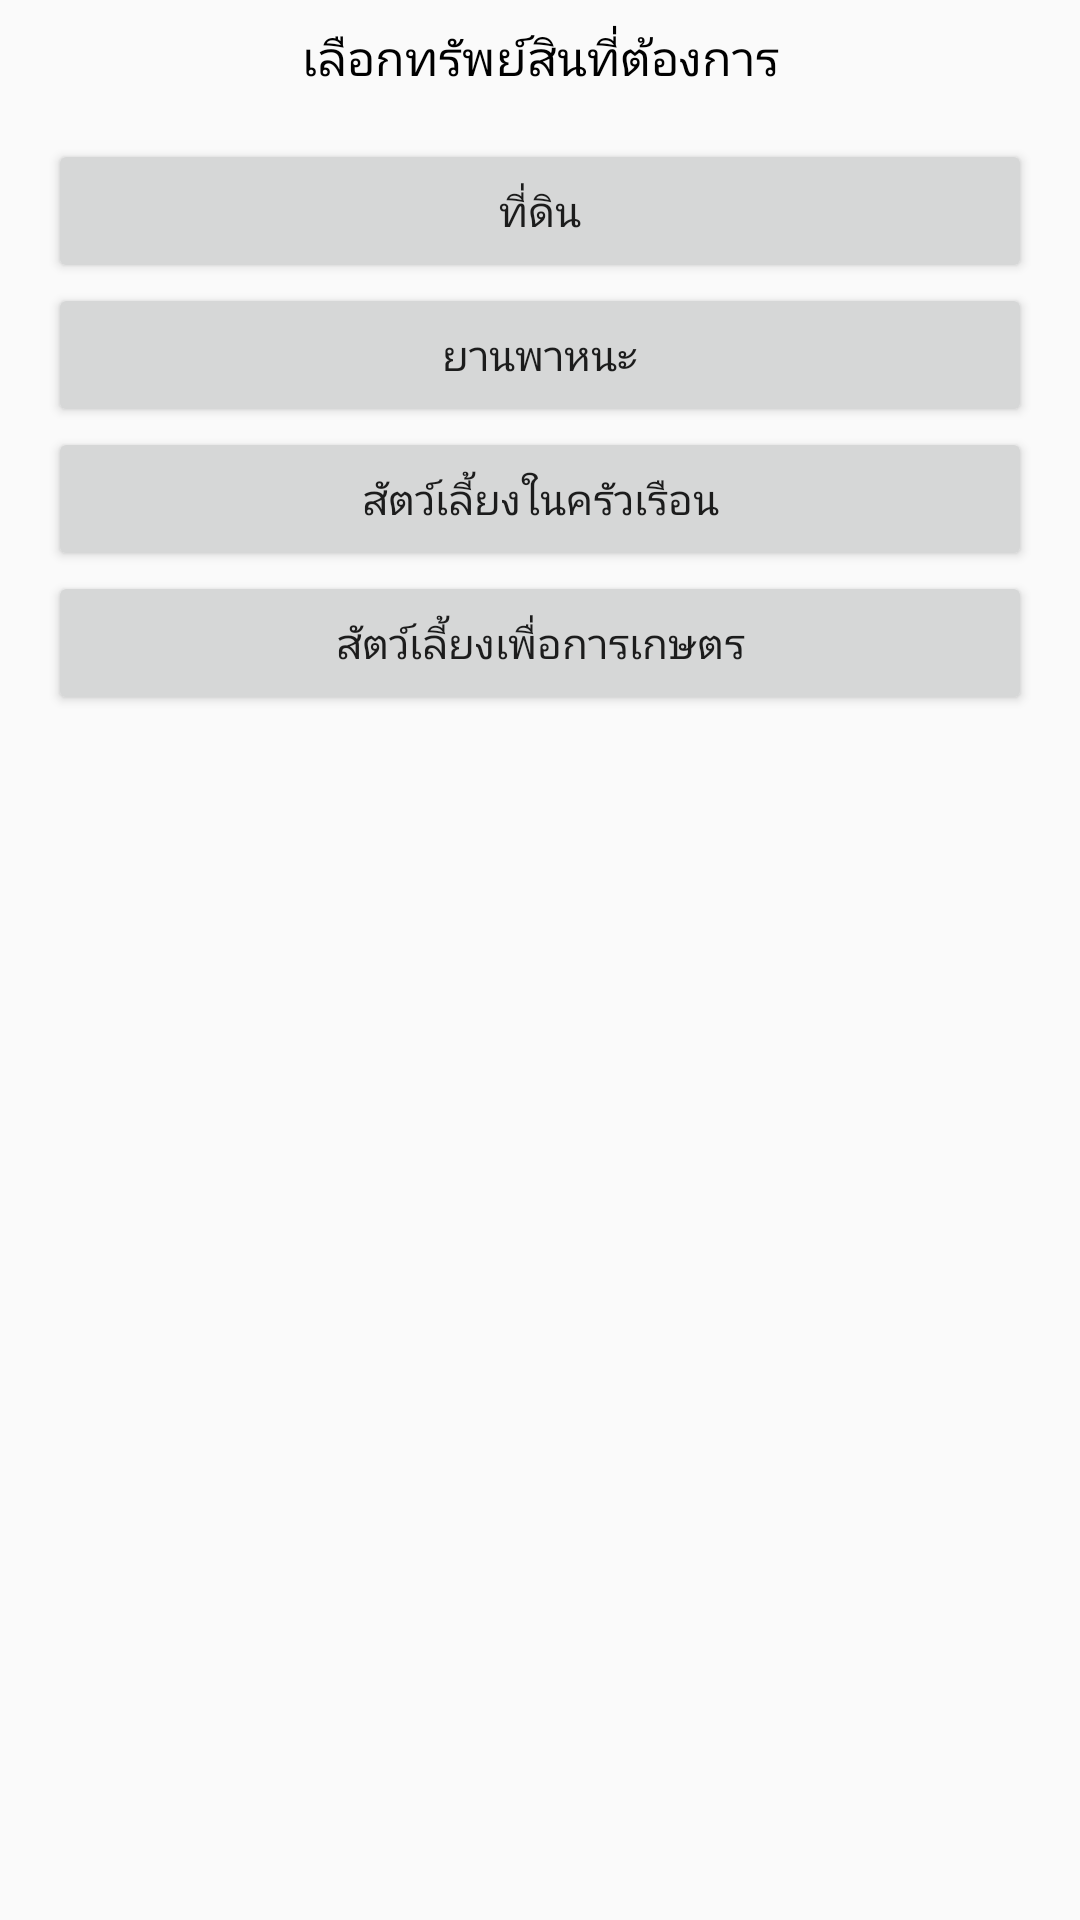

Produce the Android XML layout that renders to this screen, including the resource entries it uses.
<!-- AndroidManifest.xml: application theme AppTheme -->
<!-- res/layout/my_alert_dialog.xml -->
<?xml version="1.0" encoding="utf-8"?>
<LinearLayout xmlns:android="http://schemas.android.com/apk/res/android"
    android:id="@+id/root"
    android:orientation="vertical"
    android:layout_width="match_parent"
    android:layout_height="wrap_content"
    android:paddingTop="8dp"
    android:paddingBottom="8dp"
    android:paddingRight="16dp"
    android:paddingLeft="16dp">

    <TextView
        android:layout_width="match_parent"
        android:layout_height="wrap_content"
        android:text="เลือกทรัพย์สินที่ต้องการ"
        android:textAlignment="center"
        android:textColor="#000"
        android:textSize="16dp"
        android:paddingBottom="16dp"/>

    <Button
        android:id="@+id/btnLand"
        android:layout_width="match_parent"
        android:layout_height="wrap_content"
        android:text="ที่ดิน"/>
    <Button
        android:id="@+id/btnVehicle"
        android:layout_width="match_parent"
        android:layout_height="wrap_content"
        android:text="ยานพาหนะ"/>
    <Button
        android:id="@+id/btnPet"
        android:layout_width="match_parent"
        android:layout_height="wrap_content"
        android:text="สัตว์เลี้ยงในครัวเรือน"/>
    <Button
        android:id="@+id/btnAnimal"
        android:layout_width="match_parent"
        android:layout_height="wrap_content"
        android:text="สัตว์เลี้ยงเพื่อการเกษตร"/>

</LinearLayout>
<!-- resources referenced by this layout -->
<resources>
  <style name="AppTheme" parent="Theme.AppCompat.Light.NoActionBar">
          
          <item name="colorPrimary">@color/colorPrimary</item>
          <item name="colorPrimaryDark">@color/colorPrimaryDark</item>
          <item name="colorAccent">@color/colorAccent</item>
      </style>
  <color name="colorPrimary">#0e8a96</color>
  <color name="colorPrimaryDark">#000000</color>
  <color name="colorAccent">#FF4081</color>
</resources>
